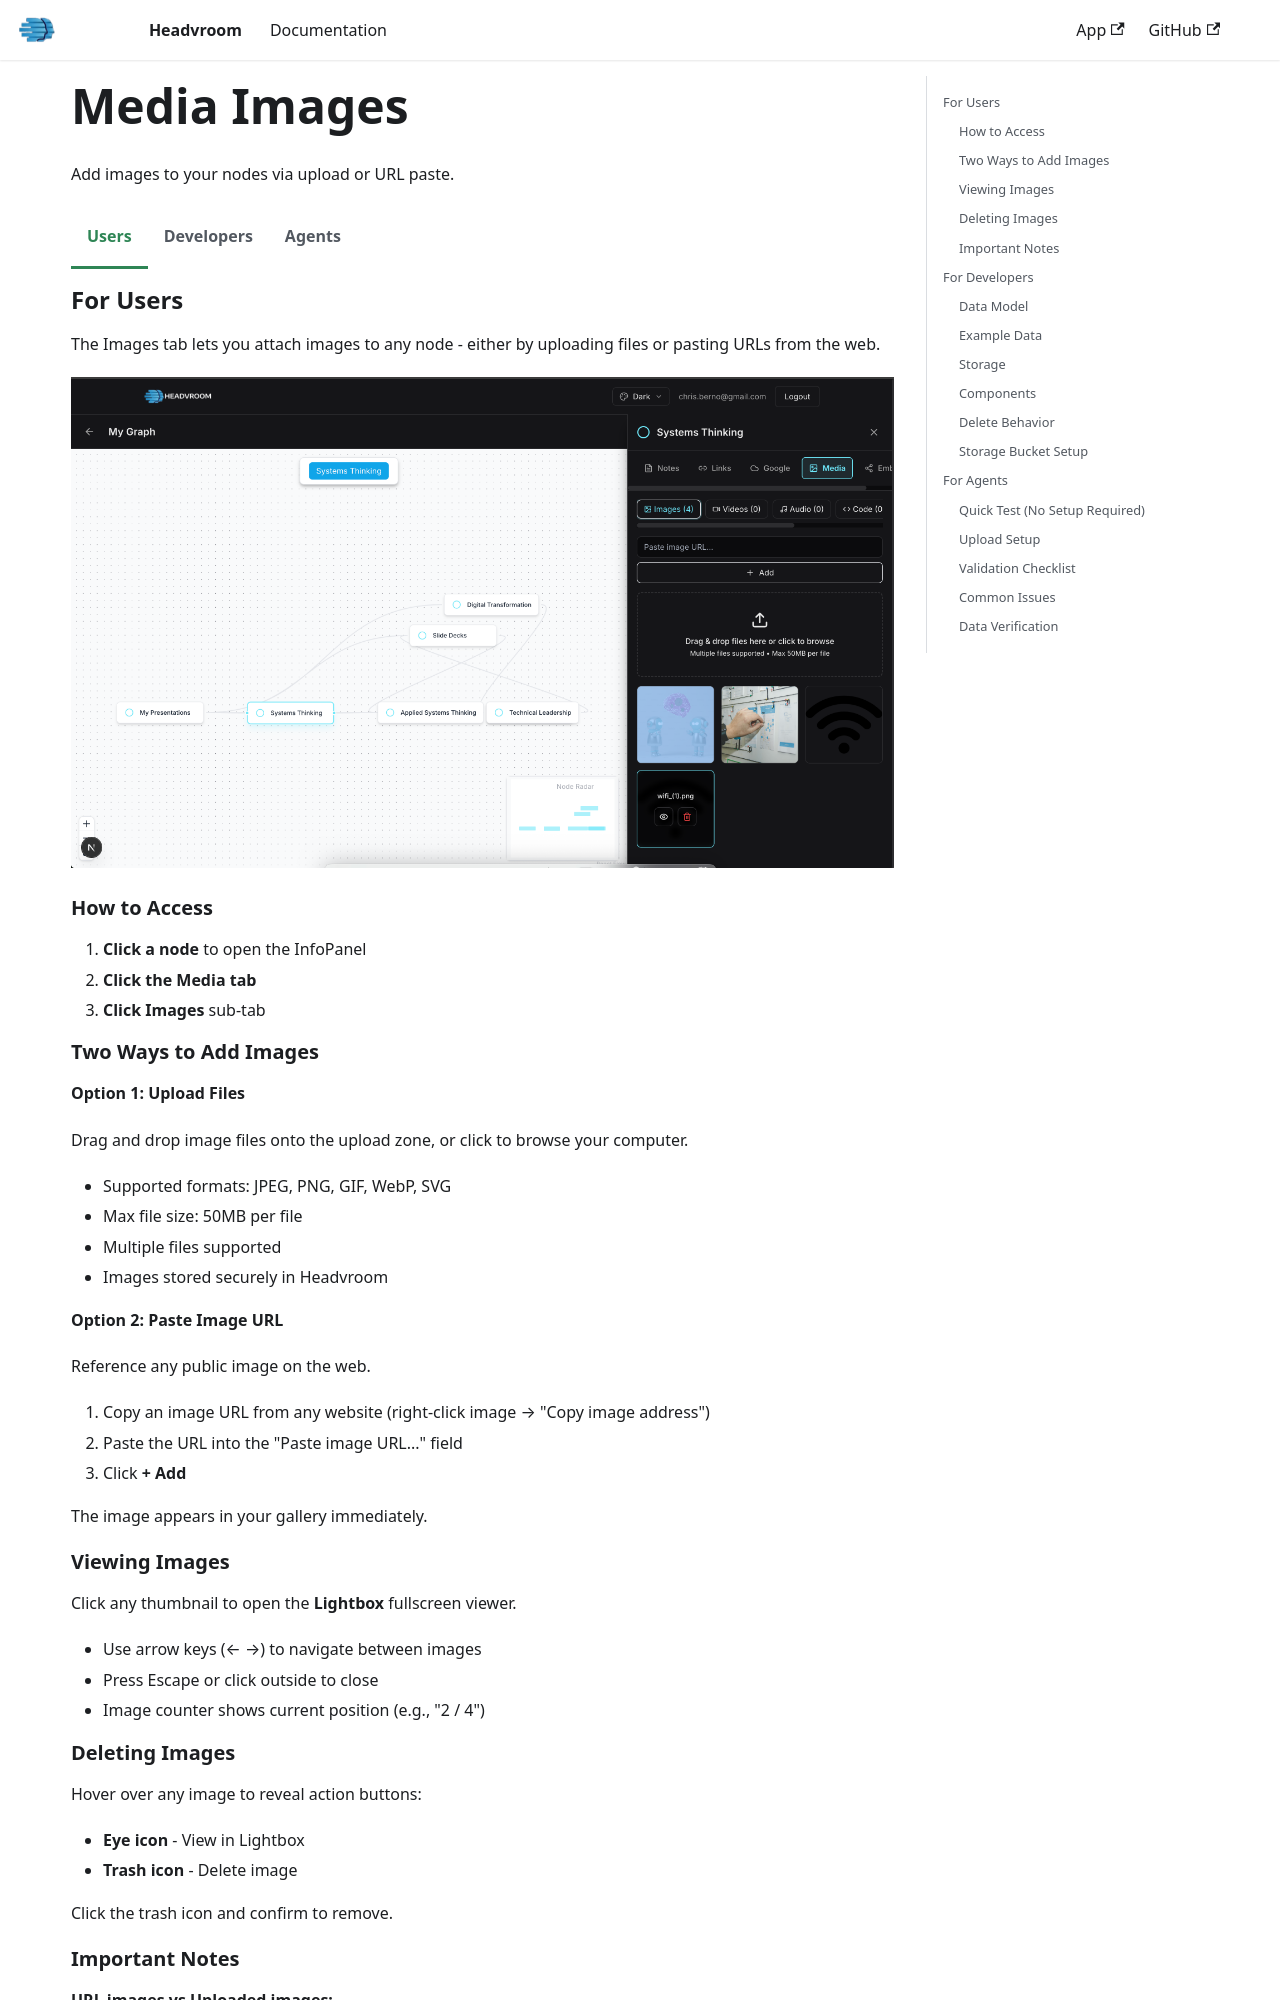

repository: chrisberno/docs.headvroom.com · page: features/integrations/media-images.html · generator: docusaurus

---
sidebar_label: Media Images
sidebar_position: 2
---

# Media Images

Add images to your nodes via upload or URL paste.

import Tabs from '@theme/Tabs';
import TabItem from '@theme/TabItem';

<Tabs>
<TabItem value="users" label="Users" default>

## For Users

The Images tab lets you attach images to any node - either by uploading files or pasting URLs from the web.

![Media Images Interface](/img/media-embed-images-headvroom.jpg)

### How to Access

1. **Click a node** to open the InfoPanel
2. **Click the Media tab**
3. **Click Images** sub-tab

### Two Ways to Add Images

**Option 1: Upload Files**

Drag and drop image files onto the upload zone, or click to browse your computer.

- Supported formats: JPEG, PNG, GIF, WebP, SVG
- Max file size: 50MB per file
- Multiple files supported
- Images stored securely in Headvroom

**Option 2: Paste Image URL**

Reference any public image on the web.

1. Copy an image URL from any website (right-click image → "Copy image address")
2. Paste the URL into the "Paste image URL..." field
3. Click **+ Add**

The image appears in your gallery immediately.

### Viewing Images

Click any thumbnail to open the **Lightbox** fullscreen viewer.

- Use arrow keys (← →) to navigate between images
- Press Escape or click outside to close
- Image counter shows current position (e.g., "2 / 4")

### Deleting Images

Hover over any image to reveal action buttons:

- **Eye icon** - View in Lightbox
- **Trash icon** - Delete image

Click the trash icon and confirm to remove.

### Important Notes

**URL images vs Uploaded images:**

- **Uploaded images** are stored in Headvroom - they're yours forever
- **URL images** reference external sources - if the source website removes the image or goes down, it won't display in Headvroom

For important images, upload them rather than pasting URLs.

</TabItem>
<TabItem value="developers" label="Developers">

## For Developers

Technical details for the Media Images feature.

### Data Model

Images are stored in the node's `content.files[]` array:

```typescript
interface FileItem {
  url: string;           // Supabase URL or external URL
  name: string;          // Filename or URL-derived name
  type: string;          // MIME type (e.g., "image/png") or "image/url"
  source: "upload" | "url";  // Distinguishes storage type
  size?: number;         // File size in bytes (upload only)
  path?: string;         // Supabase Storage path (upload only)
}
```

### Example Data

**Uploaded image:**
```json
{
  "url": "https://xxxxx.supabase.co/storage/v1/object/public/media/user-id/node-id/image.png",
  "name": "image.png",
  "type": "image/png",
  "source": "upload",
  "size": 245632,
  "path": "user-id/node-id/image.png"
}
```

**URL image:**
```json
{
  "url": "https://example.com/photo.jpg",
  "name": "photo.jpg",
  "type": "image/url",
  "source": "url"
}
```

### Storage

Uploaded images are stored in Supabase Storage:

- **Bucket:** `media`
- **Path pattern:** `{user_id}/{node_id}/{filename}`
- **RLS:** Users can only access their own files

### Components

| Component | Location | Purpose |
|-----------|----------|---------|
| `MediaSection.tsx` | `components/panels/` | Main container, tab management, handlers |
| `FileUploadZone.tsx` | `components/media/` | Drag & drop upload interface |
| `ImageGallery.tsx` | `components/media/` | Grid display of images |
| `Lightbox.tsx` | `components/media/` | Fullscreen image viewer |

### Delete Behavior

| Image Type | Delete Action |
|------------|---------------|
| Uploaded | Removed from `content.files[]` AND deleted from Supabase Storage |
| URL | Removed from `content.files[]` only (nothing to delete externally) |

### Storage Bucket Setup

Ensure migration `004_storage_bucket.sql` has been run:

```sql
-- Creates the media bucket with proper RLS
INSERT INTO storage.buckets (id, name, public)
VALUES ('media', 'media', true)
ON CONFLICT DO NOTHING;

-- RLS policies for user-scoped access
CREATE POLICY "Users can upload to own folder"
ON storage.objects FOR INSERT
WITH CHECK (bucket_id = 'media' AND auth.uid()::text = (storage.foldername(name))[1]);

CREATE POLICY "Users can view own files"
ON storage.objects FOR SELECT
USING (bucket_id = 'media' AND auth.uid()::text = (storage.foldername(name))[1]);

CREATE POLICY "Users can delete own files"
ON storage.objects FOR DELETE
USING (bucket_id = 'media' AND auth.uid()::text = (storage.foldername(name))[1]);
```

</TabItem>
<TabItem value="agents" label="Agents">

## For Agents

Quick setup and validation for Media Images.

### Quick Test (No Setup Required)

URL paste works out of the box:

```bash
# 1. Open any node in Headvroom
# 2. Click Media tab → Images
# 3. Paste any image URL, e.g.:
#    https://picsum.photos/400/300
# 4. Click + Add
# 5. Verify image appears in gallery
# 6. Click image to open Lightbox
# 7. Delete image via trash icon
```
